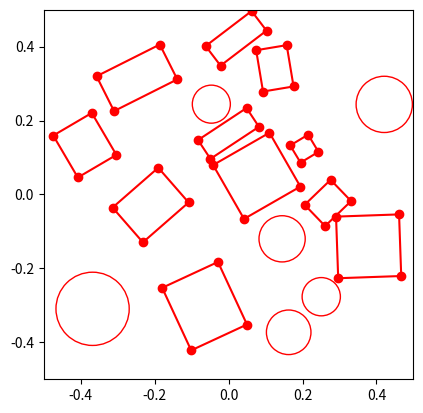

Reproduce this figure in Python.
import math
from dataclasses import dataclass
from typing import List, Optional, Tuple

import numpy as np


@dataclass
class PlanerCoords:
    pos: np.ndarray
    angle: float

    @classmethod
    def create(cls, x, y, angle) -> "PlanerCoords":
        return PlanerCoords(np.array([x, y]), angle)

    @classmethod
    def standard(cls) -> "PlanerCoords":
        return PlanerCoords.create(0.0, 0.0, 0.0)


def rotation_matrix_2d(angle: float) -> np.ndarray:
    c = math.cos(angle)
    s = math.sin(angle)
    rotmat = np.array([[c, -s], [s, c]])
    return rotmat


class Primitive2d:
    ...


@dataclass
class Circle(Primitive2d):
    center: np.ndarray
    radius: float

    def visualize(self, fax, color="red") -> None:
        fig, ax = fax
        ax.add_patch(plt.Circle(self.center, self.radius, color=color, fill=False))


@dataclass
class Box2d(Primitive2d):
    extent: np.ndarray
    coords: PlanerCoords

    @property
    def verts(self) -> np.ndarray:
        half_extent = self.extent * 0.5
        dir1 = rotation_matrix_2d(self.coords.angle).dot(half_extent)

        half_extent_rev = half_extent
        half_extent_rev[0] *= -1.0

        dir2 = rotation_matrix_2d(self.coords.angle).dot(half_extent_rev)

        v1 = self.coords.pos + dir1
        v2 = self.coords.pos + dir2
        v3 = self.coords.pos - dir1
        v4 = self.coords.pos - dir2
        return np.array([v1, v2, v3, v4])

    @property
    def edges(self) -> List[Tuple[np.ndarray, np.ndarray]]:
        v0, v1, v2, v3 = self.verts
        return [(v0, v1), (v1, v2), (v2, v3), (v3, v0)]

    def visualize(self, fax, color="red") -> None:
        fig, ax = fax
        verts = self.verts
        ax.scatter(verts[:, 0], verts[:, 1], c=color)

        idx_pairs = [[0, 1], [1, 2], [2, 3], [3, 0]]
        for i, j in idx_pairs:
            v1 = verts[i]
            v2 = verts[j]
            ax.plot([v1[0], v2[0]], [v1[1], v2[1]], color=color)

    def sd(self, points):
        n_pts, _ = points.shape
        half_extent = self.extent * 0.5

        # pts_from_center = points - self.coords.pos
        # consider yaw
        mat = rotation_matrix_2d(-self.coords.angle)
        pts_from_center = mat.dot((points - self.coords.pos).T).T
        sd_vals_each_axis = np.abs(pts_from_center) - half_extent[None, :]

        positive_dists_each_axis = np.maximum(sd_vals_each_axis, 0.0)
        positive_dists = np.sqrt(np.sum(positive_dists_each_axis**2, axis=1))

        negative_dists_each_axis = np.max(sd_vals_each_axis, axis=1)
        negative_dists = np.minimum(negative_dists_each_axis, 0.0)

        sd_vals = positive_dists + negative_dists
        return sd_vals

    def collides_with_box(self, other: "Box2d") -> bool:
        def is_separating(edge: Tuple[np.ndarray, np.ndarray]):
            v0, v1 = edge
            vec_self = v1 - v0
            for v_other in other.verts:
                vec_other = v_other - v0
                if np.linalg.det(np.vstack([vec_self, vec_other]).T) > 0:
                    return False
            return True

        for edge in self.edges:
            if is_separating(edge):
                return False
        return True

    def contains(self, other: Primitive2d) -> bool:
        if isinstance(other, Box2d):
            return np.all(self.sd(other.verts) < 0.0)
        elif isinstance(other, Circle):
            sdist = self.sd(np.expand_dims(other.center, axis=0))[0]
            return sdist < -other.radius
        else:
            raise NotImplementedError

    def sample_point(self) -> np.ndarray:
        half_extent = self.extent * 0.5
        x = np.random.uniform(-half_extent[0], half_extent[0])
        y = np.random.uniform(-half_extent[1], half_extent[1])
        return self.coords.pos + rotation_matrix_2d(self.coords.angle).dot(np.array([x, y]))


def is_colliding(shape1: Primitive2d, shape2: Primitive2d) -> bool:

    if isinstance(shape1, Circle) and isinstance(shape2, Circle):
        dist = np.linalg.norm(shape1.center - shape2.center)
        return dist < shape1.radius + shape2.radius

    elif isinstance(shape1, Box2d) and isinstance(shape2, Box2d):
        if np.any(shape1.sd(shape2.verts) < 0.0) or np.any(shape2.sd(shape1.verts) < 0.0):
            return True

    elif isinstance(shape1, Box2d) and isinstance(shape2, Circle):
        return shape1.sd(np.expand_dims(shape2.center, axis=0))[0] < shape2.radius
    elif isinstance(shape1, Circle) and isinstance(shape2, Box2d):
        return shape2.sd(np.expand_dims(shape1.center, axis=0))[0] < shape1.radius
    else:
        raise NotImplementedError


def sample_shape(
    table_extent: np.ndarray, box_extent: np.ndarray, obstacles: List[Box2d], n_budget: int = 30
) -> Optional[Box2d]:
    table = Box2d(table_extent, PlanerCoords.standard())

    for _ in range(n_budget):
        box_pos_cand = -0.5 * table_extent + table_extent * np.random.rand(2)
        angle_cand = -0.5 * np.pi + np.random.rand() * np.pi
        box_cand = Box2d(box_extent, PlanerCoords(box_pos_cand, angle_cand))

        def is_valid(box_cand):
            is_inside = np.all(table.sd(box_cand.verts) < 0.0)
            if is_inside:
                for obs in obstacles:
                    if box_cand.is_colliding(obs):
                        return False
                return True
            return False

        if is_valid(box_cand):
            return box_cand
    return None


if __name__ == "__main__":
    # example of sampling boxes and spheres
    table_extent = np.array([1.0, 1.0])
    table = Box2d(table_extent, PlanerCoords.standard())
    objects = []

    for _ in range(100):
        center = table.sample_point()
        use_circle = np.random.rand() < 0.5
        if use_circle:
            radius = np.random.uniform(0.05, 0.1)
            cand = Circle(center, radius)
        else:
            yaw = np.random.uniform(0, 0.25 * np.pi)
            w, d = np.random.uniform(0.05, 0.2, size=2)
            cand = Box2d(np.array([w, d]), PlanerCoords(center, yaw))
        if table.contains(cand):
            collision_free = np.all([not is_colliding(cand, obj) for obj in objects])
            if collision_free:
                objects.append(cand)

    import matplotlib.pyplot as plt

    fig, ax = plt.subplots()
    for box in objects:
        box.visualize((fig, ax))
    ax.set_aspect("equal")
    # lim is [0, 1] x [0, 1]
    ax.set_xlim([-0.5, 0.5])
    ax.set_ylim([-0.5, 0.5])
    plt.show()
